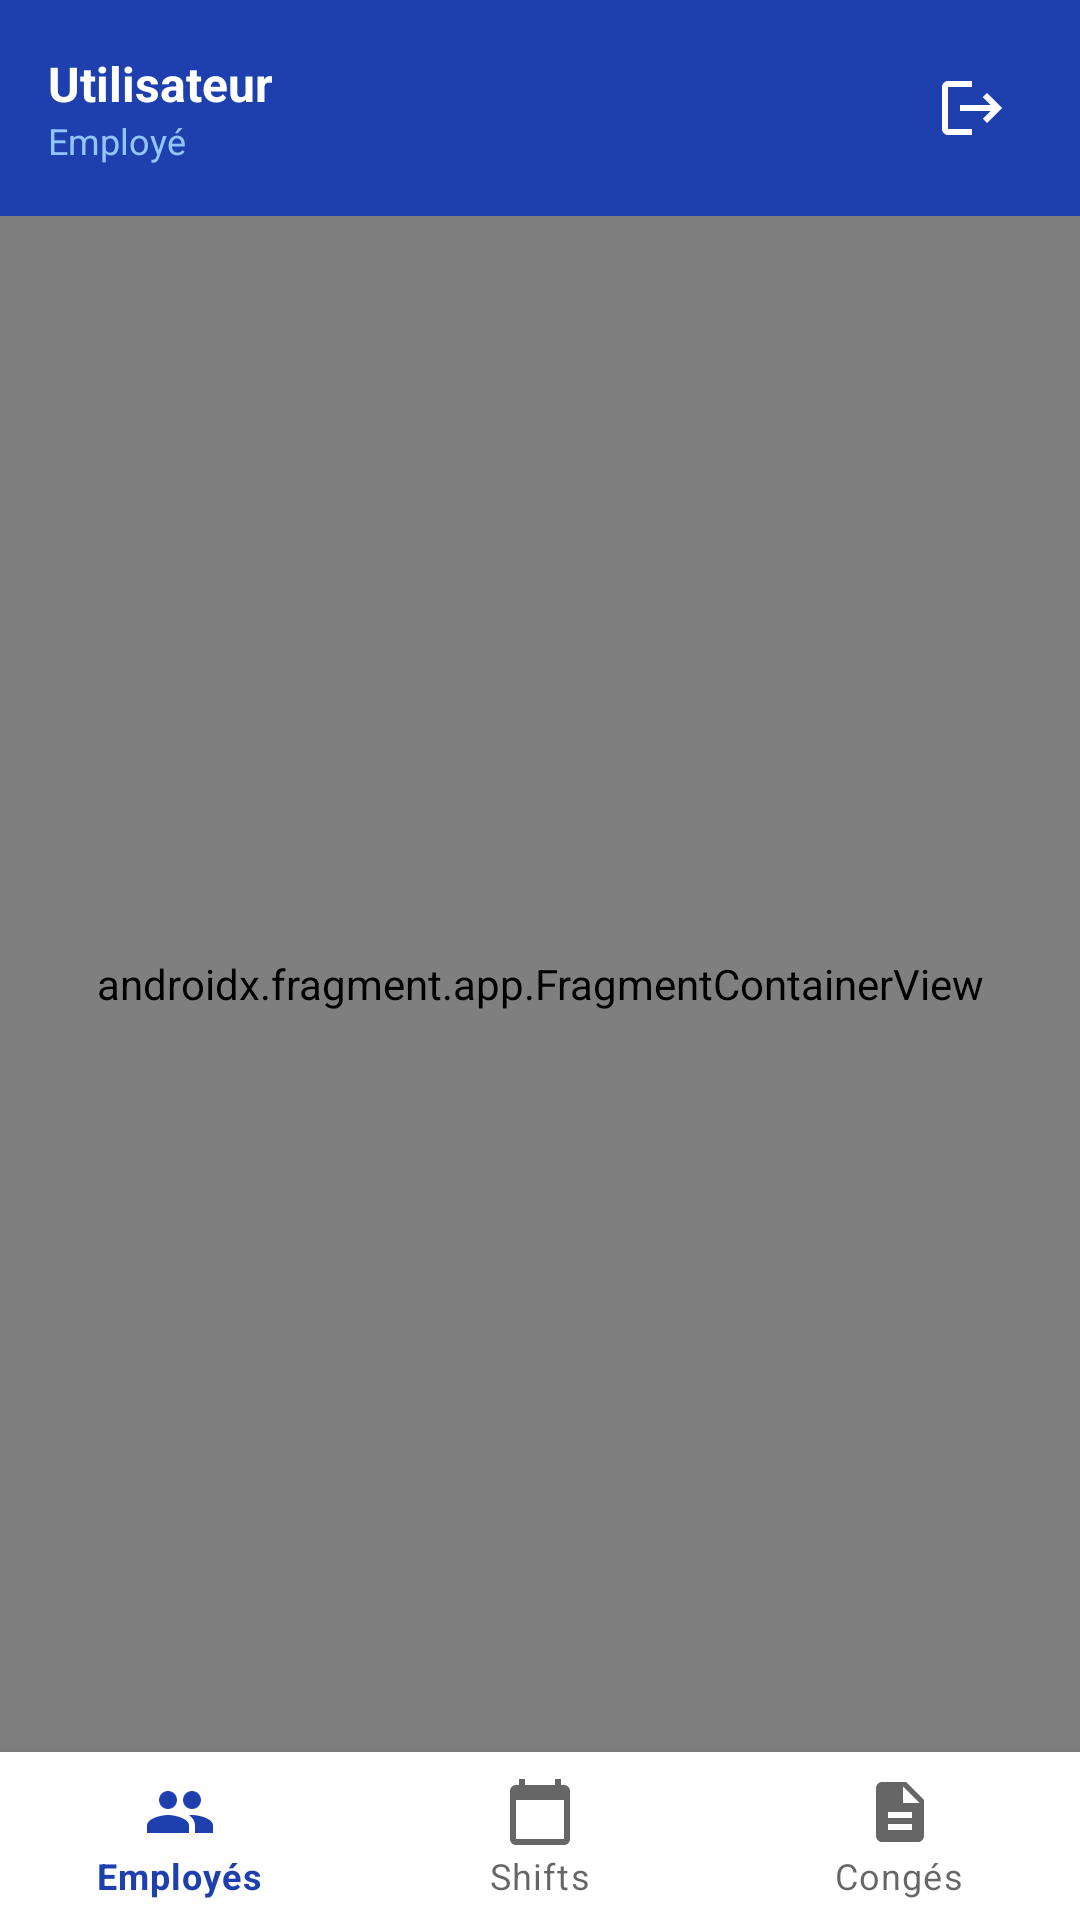

Reconstruct the res/layout file that produces this screen, plus the resources it refers to.
<!-- AndroidManifest.xml: application theme Theme.ChronoSphere -->
<!-- res/layout/activity_main.xml -->
<?xml version="1.0" encoding="utf-8"?>
<LinearLayout xmlns:android="http://schemas.android.com/apk/res/android"
    xmlns:app="http://schemas.android.com/apk/res-auto"
    android:layout_width="match_parent"
    android:layout_height="match_parent"
    android:orientation="vertical">

    
    <LinearLayout
        android:layout_width="match_parent"
        android:layout_height="wrap_content"
        android:orientation="horizontal"
        android:background="#1E40AF"
        android:padding="16dp"
        android:gravity="center_vertical">

        <LinearLayout
            android:layout_width="0dp"
            android:layout_height="wrap_content"
            android:layout_weight="1"
            android:orientation="vertical">

            <TextView
                android:id="@+id/tv_user_name"
                android:layout_width="wrap_content"
                android:layout_height="wrap_content"
                android:text="Utilisateur"
                android:textColor="#FFFFFF"
                android:textSize="16sp"
                android:textStyle="bold" />

            <TextView
                android:id="@+id/tv_user_role"
                android:layout_width="wrap_content"
                android:layout_height="wrap_content"
                android:text="Employé"
                android:textColor="#93C5FD"
                android:textSize="12sp" />
        </LinearLayout>

        <ImageButton
            android:id="@+id/btn_logout"
            android:layout_width="40dp"
            android:layout_height="40dp"
            android:src="@drawable/ic_logout"
            android:background="?attr/selectableItemBackgroundBorderless"
            android:tint="#FFFFFF"
            android:contentDescription="Déconnexion" />
    </LinearLayout>

    
    <androidx.fragment.app.FragmentContainerView
        android:id="@+id/nav_host_fragment"
        android:name="androidx.navigation.fragment.NavHostFragment"
        android:layout_width="match_parent"
        android:layout_height="0dp"
        android:layout_weight="1"
        app:navGraph="@navigation/nav_graph"
        app:defaultNavHost="true" />

    
    <com.google.android.material.bottomnavigation.BottomNavigationView
        android:id="@+id/bottom_nav"
        android:layout_width="match_parent"
        android:layout_height="wrap_content"
        android:background="#FFFFFF"
        app:menu="@menu/bottom_navigation" />

</LinearLayout>
<!-- resources referenced by this layout -->
<resources>
  <!-- drawable ic_logout (drawable) -->
  <?xml version="1.0" encoding="utf-8"?>
  <vector xmlns:android="http://schemas.android.com/apk/res/android"
      android:width="24dp"
      android:height="24dp"
      android:viewportWidth="24"
      android:viewportHeight="24">
      <path
          android:fillColor="@android:color/white"
          android:pathData="M17,7L15.59,8.41 18.17,11H8v2h10.17l-2.58,2.58L17,17l5,-5zM4,5h8V3H4C2.9,3 2,3.9 2,5v14c0,1.1 0.9,2 2,2h8v-2H4V5z"/>
  </vector>
  <style name="Theme.ChronoSphere" parent="Theme.MaterialComponents.Light.NoActionBar">
          <item name="colorPrimary">@color/primary</item>
          <item name="colorPrimaryDark">@color/primary_dark</item>
          <item name="colorAccent">@color/accent</item>
          <item name="android:windowBackground">@color/background</item>
          <item name="android:statusBarColor">@color/primary_dark</item>
      </style>
  <color name="primary">#1E40AF</color>
  <color name="primary_dark">#1E3A8A</color>
  <color name="accent">#3B82F6</color>
  <color name="background">#F8FAFC</color>
</resources>
